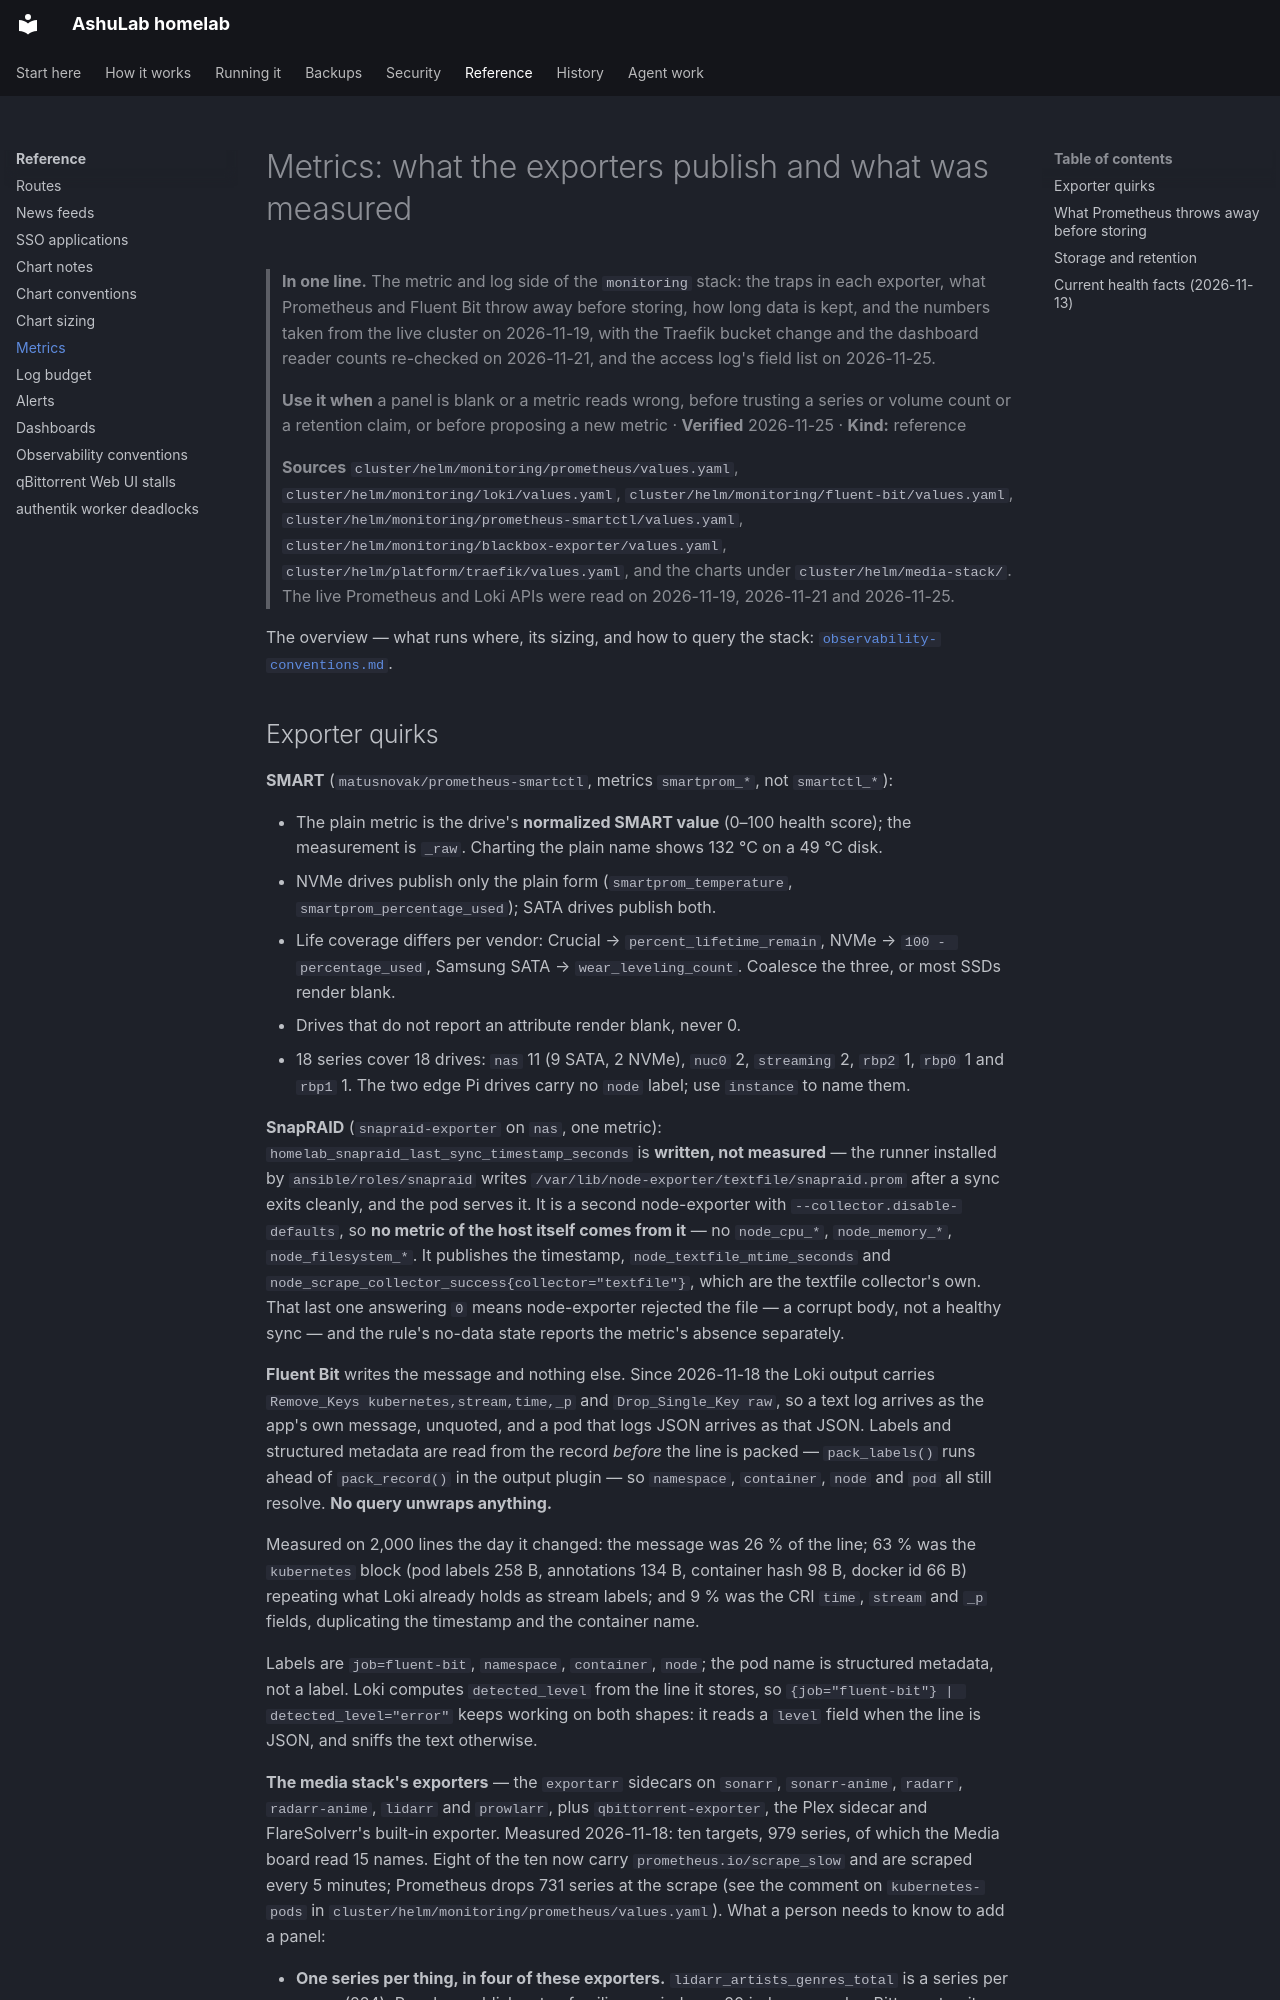

repository: vyrtualsynthese/homelab · page: reference/metrics/index.html · generator: mkdocs

# Metrics: what the exporters publish and what was measured

> **In one line.** The metric and log side of the `monitoring` stack: the traps in each exporter, what
> Prometheus and Fluent Bit throw away before storing, how long data is kept, and the numbers taken
> from the live cluster on 2026-11-19, with the
> Traefik bucket change and the dashboard reader counts re-checked on 2026-11-21, and the access
> log's field list on 2026-11-25.
>
> **Use it when** a panel is blank or a metric reads wrong, before trusting a series or volume count
> or a retention claim, or before proposing a new metric · **Verified** 2026-11-25 · **Kind:** reference
>
> **Sources** `cluster/helm/monitoring/prometheus/values.yaml`,
> `cluster/helm/monitoring/loki/values.yaml`, `cluster/helm/monitoring/fluent-bit/values.yaml`,
> `cluster/helm/monitoring/prometheus-smartctl/values.yaml`,
> `cluster/helm/monitoring/blackbox-exporter/values.yaml`,
> `cluster/helm/platform/traefik/values.yaml`, and the charts under `cluster/helm/media-stack/`.
> The live Prometheus and Loki APIs were read on 2026-11-19, 2026-11-21 and 2026-11-25.

The overview — what runs where, its sizing, and how to query the stack:
[`observability-conventions.md`](../observability-conventions.md).
